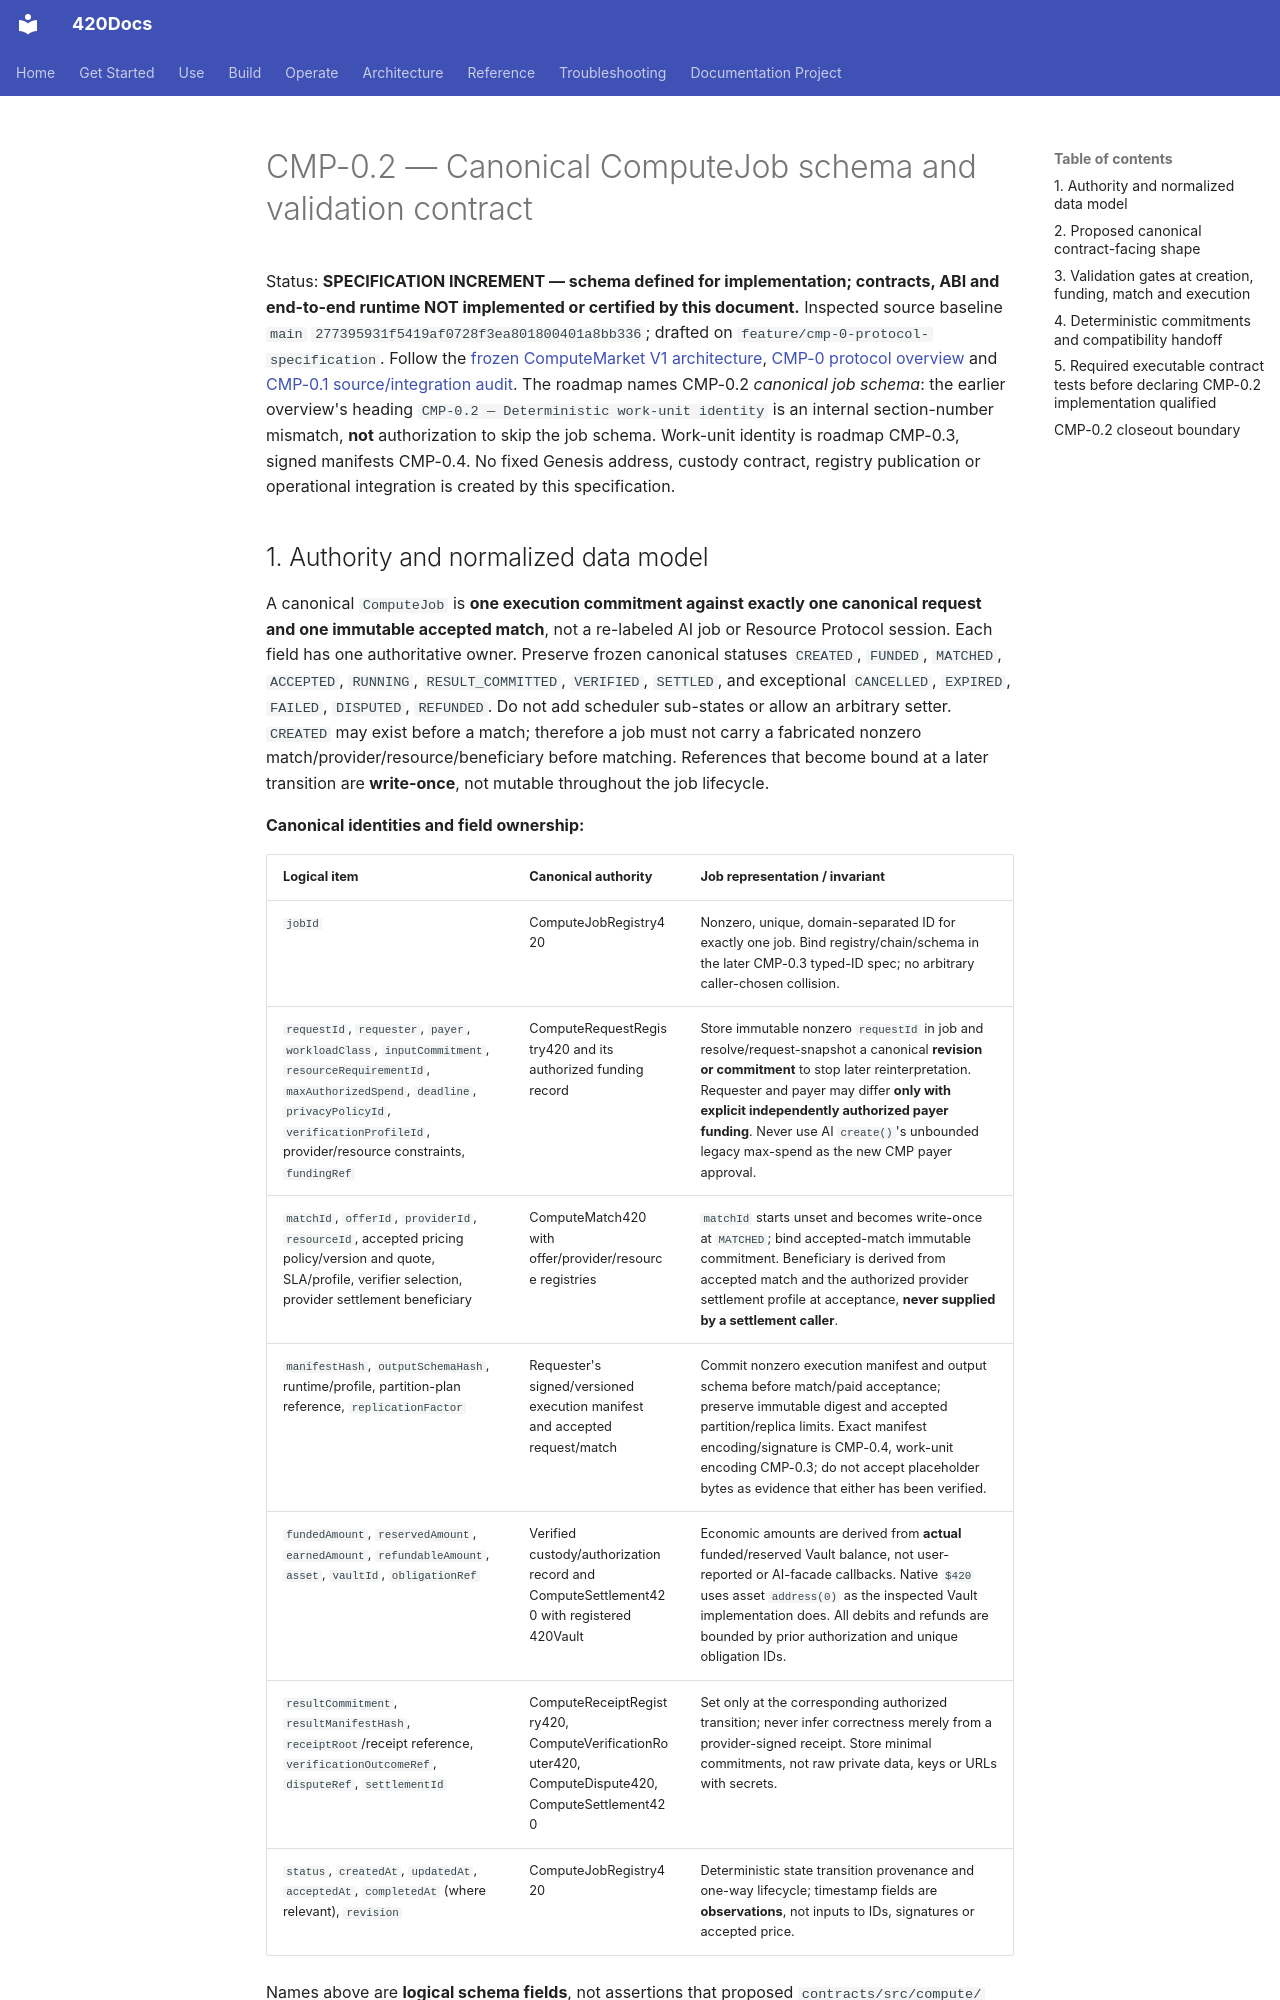

repository: abvhiael/420-integrated-v0.1 · page: compute-market/CMP-0.2-CANONICAL-COMPUTE-JOB-SCHEMA/index.html · generator: mkdocs

# CMP-0.2 — Canonical ComputeJob schema and validation contract

Status: **SPECIFICATION INCREMENT — schema defined for implementation; contracts, ABI and end-to-end runtime NOT implemented or certified by this document.** Inspected source baseline `main` `277395931f5419af0728f3ea801800401a8bb336`; drafted on `feature/cmp-0-protocol-specification`. Follow the [frozen ComputeMarket V1 architecture](../420-COMPUTE-MARKET-V1-ARCHITECTURE.md), [CMP-0 protocol overview](CMP-0-PROTOCOL-SPECIFICATION.md) and [CMP-0.1 source/integration audit](CMP-0.1-SOURCE-AND-INTEGRATION-AUDIT.md). The roadmap names CMP-0.2 *canonical job schema*: the earlier overview's heading `CMP-0.2 — Deterministic work-unit identity` is an internal section-number mismatch, **not** authorization to skip the job schema. Work-unit identity is roadmap CMP-0.3, signed manifests CMP-0.4. No fixed Genesis address, custody contract, registry publication or operational integration is created by this specification.
